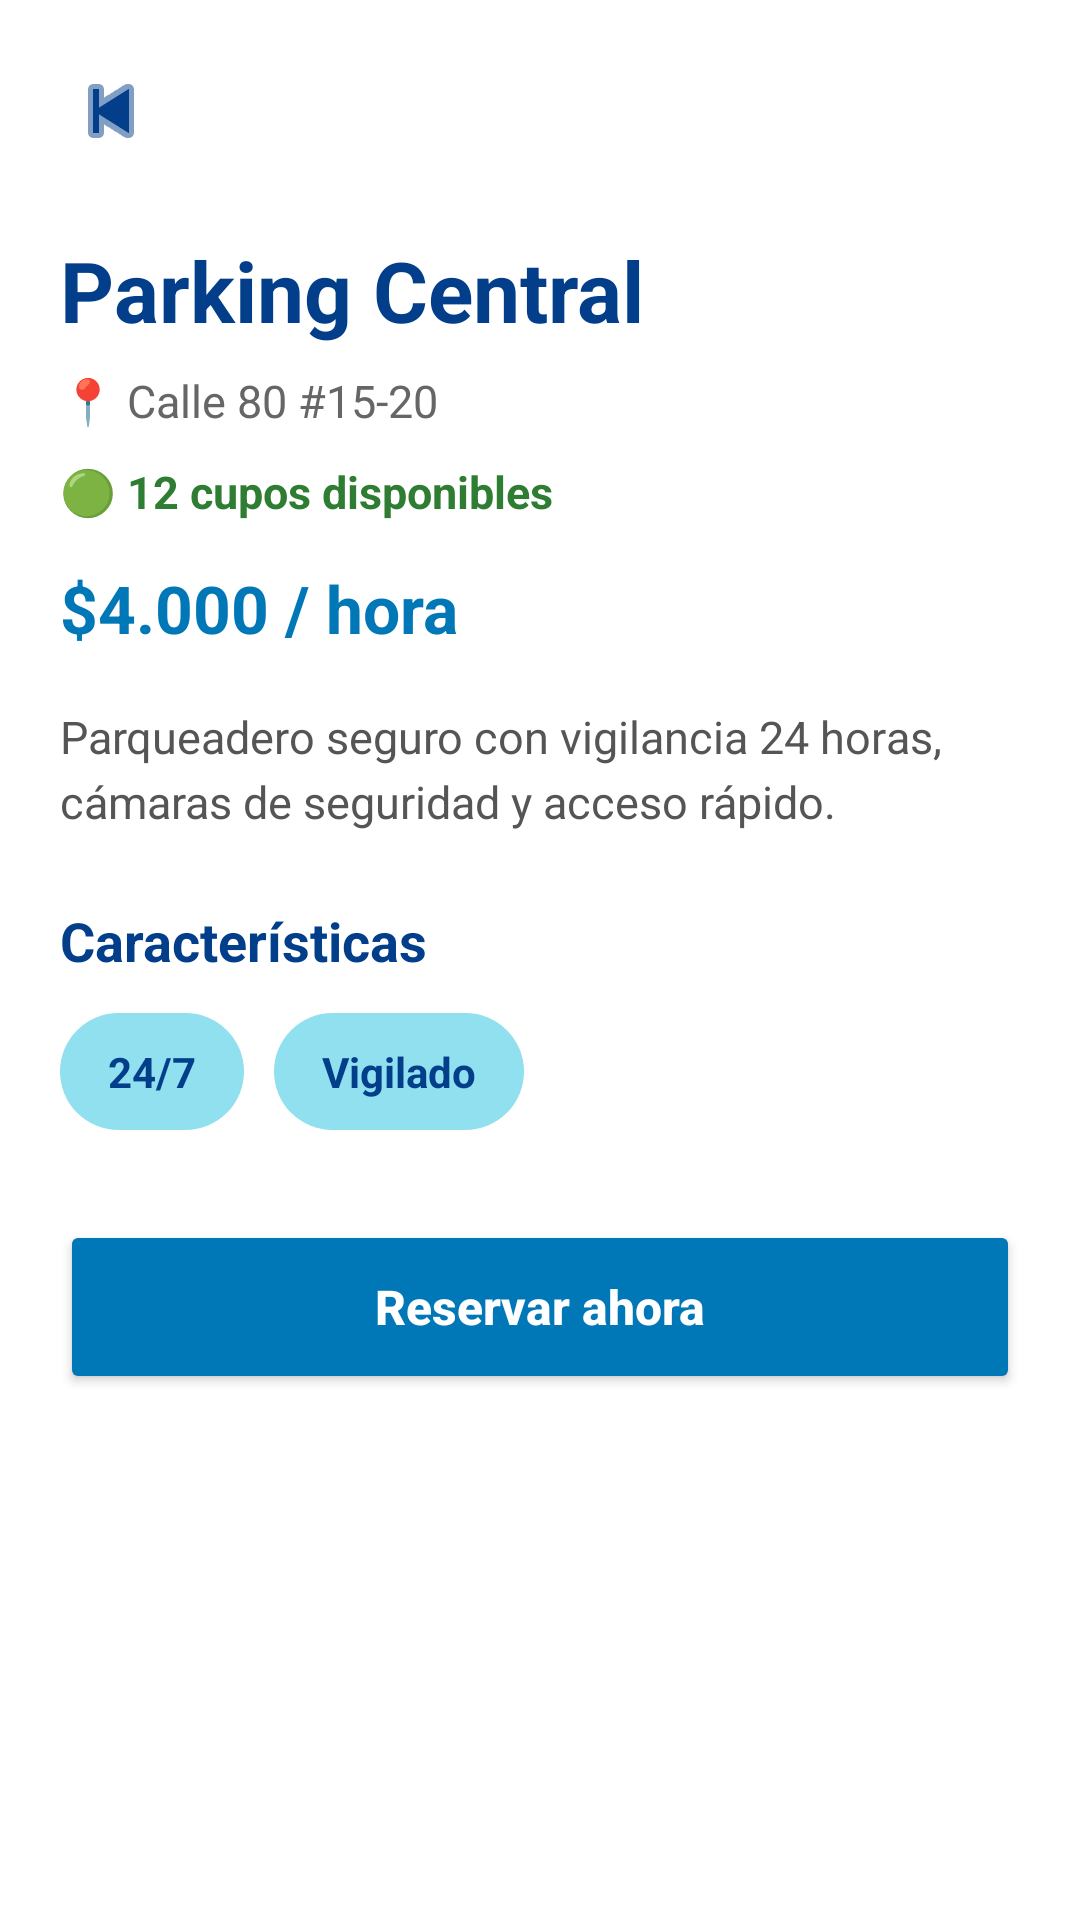

Write the Android layout XML for this screen, with the resource values it uses.
<!-- AndroidManifest.xml: application theme Theme.ParkNow1 -->
<!-- res/layout/fragment_parking_detail.xml -->
<?xml version="1.0" encoding="utf-8"?>
<ScrollView
    xmlns:android="http://schemas.android.com/apk/res/android"
    xmlns:app="http://schemas.android.com/apk/res-auto"
    android:layout_width="match_parent"
    android:layout_height="match_parent"
    android:background="@color/blanco">

    <LinearLayout
        android:layout_width="match_parent"
        android:layout_height="wrap_content"
        android:orientation="vertical">

        <ImageButton
            android:id="@+id/btnBack"
            android:layout_width="42dp"
            android:layout_height="42dp"
            android:layout_marginStart="16dp"
            android:layout_marginTop="16dp"
            android:background="@drawable/bg_circle_white"
            android:src="@android:drawable/ic_media_previous"
            app:tint="@color/azul_oscuro"/>

        
        <LinearLayout
            android:layout_width="match_parent"
            android:layout_height="wrap_content"
            android:orientation="vertical"
            android:padding="20dp">

            
            <TextView
                android:id="@+id/tvNombre"
                android:layout_width="wrap_content"
                android:layout_height="wrap_content"
                android:text="Parking Central"
                android:textSize="28sp"
                android:textStyle="bold"
                android:textColor="@color/azul_oscuro"/>

            
            <TextView
                android:id="@+id/tvDireccion"
                android:layout_width="wrap_content"
                android:layout_height="wrap_content"
                android:text="📍 Calle 80 #15-20"
                android:textSize="15sp"
                android:textColor="#666666"
                android:layout_marginTop="8dp"/>

            
            <TextView
                android:id="@+id/tvCupos"
                android:layout_width="wrap_content"
                android:layout_height="wrap_content"
                android:text="🟢 12 cupos disponibles"
                android:textSize="15sp"
                android:textColor="#2E7D32"
                android:textStyle="bold"
                android:layout_marginTop="10dp"/>

            
            <TextView
                android:id="@+id/tvPrecio"
                android:layout_width="wrap_content"
                android:layout_height="wrap_content"
                android:text="$4.000 / hora"
                android:textSize="22sp"
                android:textStyle="bold"
                android:textColor="@color/azul_medio"
                android:layout_marginTop="14dp"/>

            
            <TextView
                android:id="@+id/tvDescripcion"
                android:layout_width="wrap_content"
                android:layout_height="wrap_content"
                android:text="Parqueadero seguro con vigilancia 24 horas, cámaras de seguridad y acceso rápido."
                android:textColor="#555555"
                android:textSize="15sp"
                android:layout_marginTop="18dp"
                android:lineSpacingExtra="4dp"/>

            
            <TextView
                android:layout_width="wrap_content"
                android:layout_height="wrap_content"
                android:text="Características"
                android:textSize="18sp"
                android:textStyle="bold"
                android:textColor="@color/azul_oscuro"
                android:layout_marginTop="24dp"
                android:layout_marginBottom="12dp"/>

            
            <LinearLayout
                android:layout_width="match_parent"
                android:layout_height="wrap_content"
                android:orientation="horizontal">

                <TextView
                    android:layout_width="wrap_content"
                    android:layout_height="wrap_content"
                    android:text="24/7"
                    android:paddingHorizontal="16dp"
                    android:paddingVertical="10dp"
                    android:background="@drawable/bg_chip"
                    android:textColor="@color/azul_oscuro"
                    android:textStyle="bold"/>

                <TextView
                    android:layout_width="wrap_content"
                    android:layout_height="wrap_content"
                    android:text="Vigilado"
                    android:paddingHorizontal="16dp"
                    android:paddingVertical="10dp"
                    android:background="@drawable/bg_chip"
                    android:textColor="@color/azul_oscuro"
                    android:textStyle="bold"
                    android:layout_marginStart="10dp"/>

            </LinearLayout>

            
            <Button
                android:id="@+id/btnReservar"
                android:layout_width="match_parent"
                android:layout_height="58dp"
                android:layout_marginTop="30dp"
                android:text="Reservar ahora"
                android:textAllCaps="false"
                android:textColor="@color/blanco"
                android:textSize="16sp"
                android:textStyle="bold"
                android:backgroundTint="@color/azul_medio"/>

        </LinearLayout>

    </LinearLayout>

</ScrollView>
<!-- resources referenced by this layout -->
<resources>
  <color name="azul_medio">#0077B6</color>
  <color name="azul_oscuro">#023E8A</color>
  <color name="blanco">#FFFFFF</color>
  <!-- drawable bg_chip (drawable) -->
  <?xml version="1.0" encoding="utf-8"?>
  <shape xmlns:android="http://schemas.android.com/apk/res/android">
  
      <solid android:color="#90E0EF"/>
  
      <corners android:radius="20dp"/>
  
      <padding
          android:left="12dp"
          android:top="6dp"
          android:right="12dp"
          android:bottom="6dp"/>
  
  </shape>
  <style name="Theme.ParkNow1" parent="Base.Theme.ParkNow1" />
  <style name="Base.Theme.ParkNow1" parent="Theme.Material3.DayNight.NoActionBar">
          
          
      </style>
</resources>
